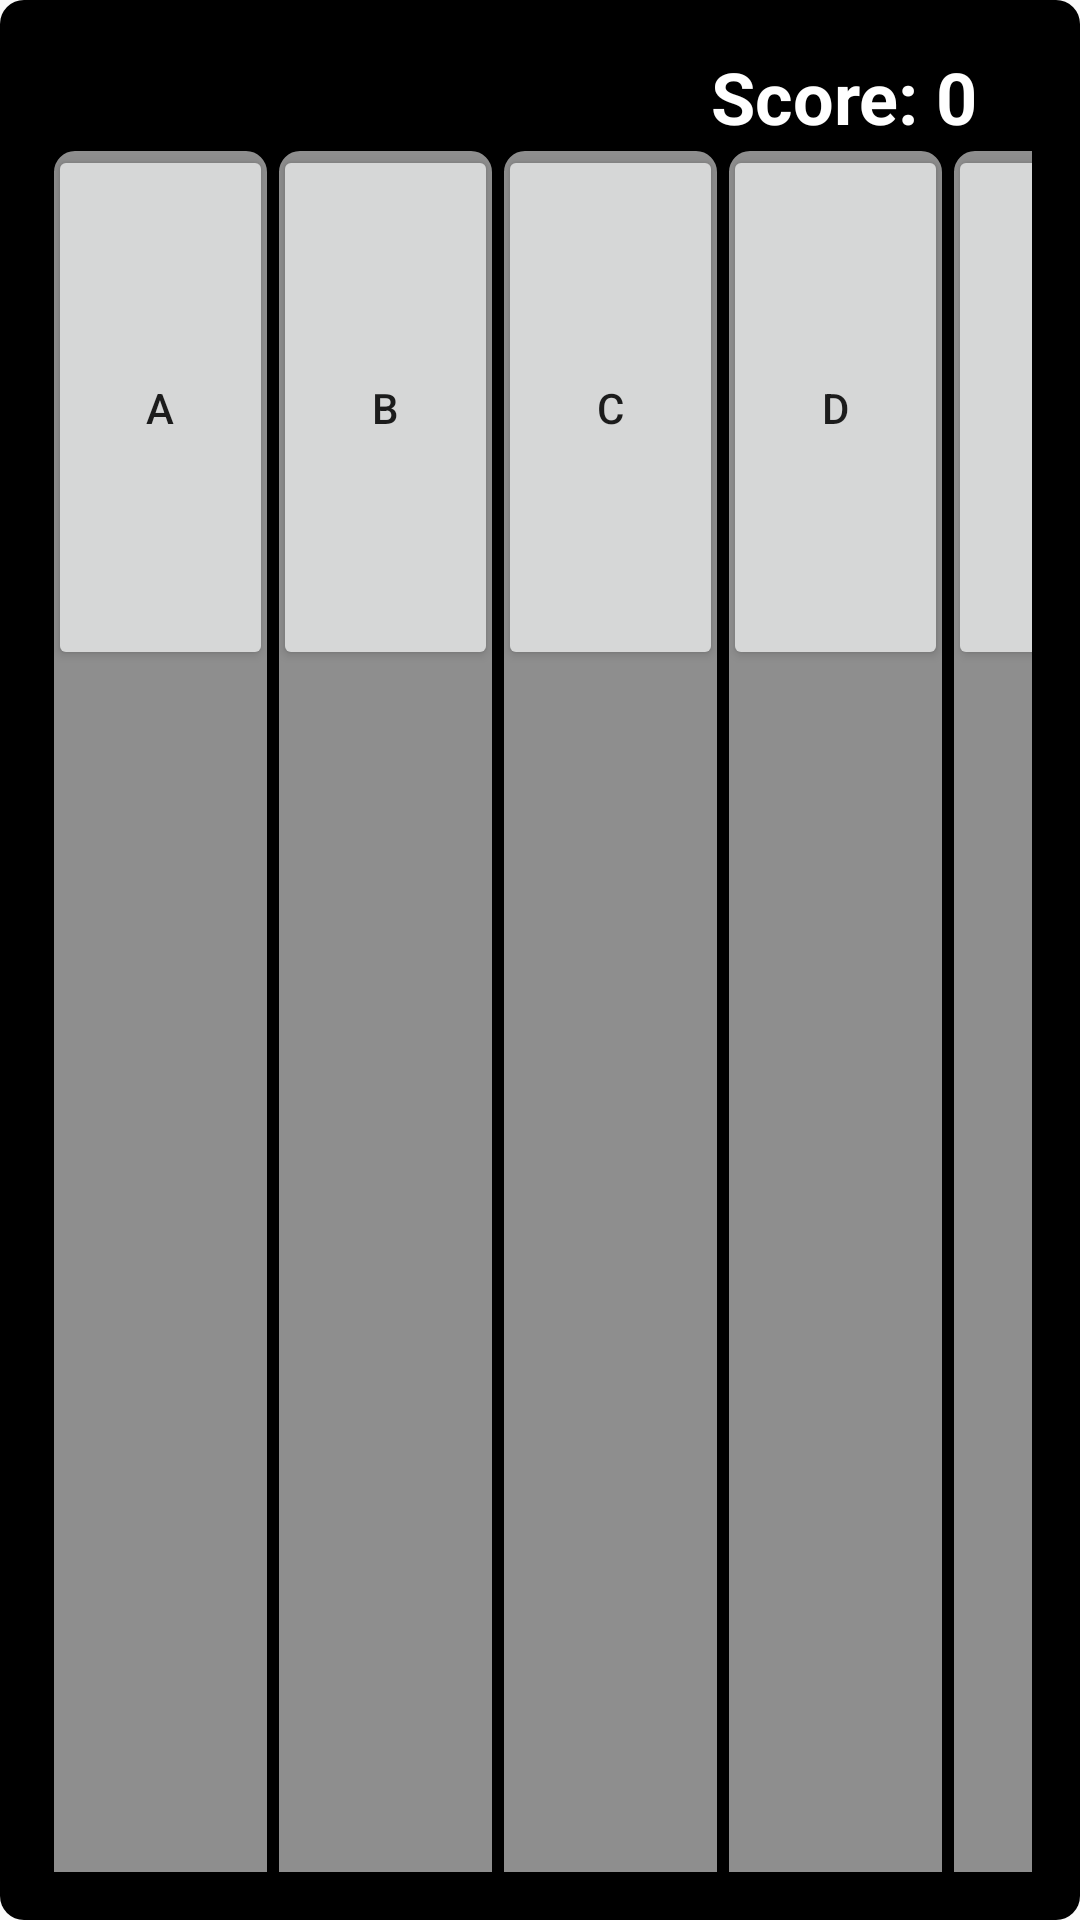

This screen was rendered from an Android layout file. Write that file and the resources it references.
<!-- AndroidManifest.xml: application theme AppTheme -->
<!-- res/layout/activity_main.xml -->
<?xml version="1.0" encoding="utf-8"?>
<LinearLayout

    xmlns:android="http://schemas.android.com/apk/res/android"
    xmlns:app="http://schemas.android.com/apk/res-auto"
    xmlns:tools="http://schemas.android.com/tools"
    android:layout_width="match_parent"
    android:layout_height="match_parent"
    android:orientation="vertical"
    android:background="@drawable/button_background"
    android:padding="16dp"
    tools:context=".MainActivity"
    >

    

    
    <TextView
        android:id="@+id/txtScore"
        android:layout_width="531dp"
        android:layout_height="wrap_content"
        android:gravity="center"
        android:text="Score: 0"
        android:textColor="#FFFFFF"
        android:textSize="24sp"
        android:textStyle="bold" />


           <LinearLayout
            android:layout_width="530dp"
            android:layout_height="886dp"
            android:orientation="horizontal">


               <LinearLayout
                   android:layout_width="75dp"
                   android:layout_height="match_parent"
                   android:background="@drawable/button_border"
                   android:orientation="horizontal"
                   android:paddingTop="0dp">

                   <Button
                       android:id="@+id/btnA"

                       android:layout_width="75dp"
                       android:layout_height="175dp"
                       android:text="A" />

               </LinearLayout>

               <LinearLayout
                   android:background="@drawable/button_border"
            android:layout_width="75dp"
            android:layout_height="match_parent"
            android:orientation="horizontal"
            android:paddingTop="0dp">

            <Button
                android:id="@+id/btnB"
                android:layout_width="380dp"
                android:layout_height="175dp"
                android:layout_weight="1"
                android:text="B" />

        </LinearLayout>

        <LinearLayout
            android:background="@drawable/button_border"
            android:layout_width="75dp"
            android:layout_height="match_parent"
            android:orientation="horizontal"
            android:paddingTop="0dp">

            <Button
                android:id="@+id/btnC"
                android:layout_width="111dp"
                android:layout_height="175dp"
                android:layout_weight="1"
                android:text="C" />

        </LinearLayout>

               <LinearLayout
                   android:background="@drawable/button_border"
                   android:layout_width="75dp"
                   android:layout_height="match_parent"
                   android:orientation="horizontal"
                   android:paddingTop="0dp">

                   <Button
                       android:id="@+id/btnD"
                       android:layout_width="111dp"
                       android:layout_height="175dp"
                       android:layout_weight="1"
                       android:text="D" />

               </LinearLayout>

               <LinearLayout
                   android:background="@drawable/button_border"
            android:layout_width="75dp"
            android:layout_height="match_parent"
            android:orientation="horizontal"
            android:paddingTop="0dp">

            <Button
                android:id="@+id/btnE"
                android:layout_width="111dp"
                android:layout_height="175dp"
                android:layout_weight="1"
                android:text="E" />

        </LinearLayout>

               <LinearLayout
                   android:background="@drawable/button_border"
                   android:layout_width="75dp"
                   android:layout_height="match_parent"
                   android:orientation="horizontal"
                   android:paddingTop="0dp">

                   <Button
                       android:id="@+id/btnF"
                       android:layout_width="111dp"
                       android:layout_height="175dp"
                       android:layout_weight="1"
                       android:text="F" />

               </LinearLayout>

               <LinearLayout
                   android:background="@drawable/button_border"
            android:layout_width="75dp"
            android:layout_height="match_parent"
            android:orientation="horizontal"
            android:paddingTop="0dp">

            <Button
                android:id="@+id/btnG"
                android:layout_width="111dp"
                android:layout_height="175dp"
                android:layout_weight="1"
                android:text="G" />

        </LinearLayout>

    </LinearLayout>

    <Button
        android:id="@+id/btnPlay"
        android:background="@drawable/back"
        android:layout_width="531dp"
        android:layout_height="wrap_content"
        android:gravity="center"

        android:text="Play" />

    <TextView
        android:id="@+id/txtGameOver"
        android:layout_width="match_parent"
        android:layout_height="wrap_content"
        android:gravity="center"
        android:text="Game Over! Try Again."
        android:textColor="#FFFFFF"
        android:textSize="14sp"
        android:textStyle="bold"
        android:visibility="gone" />

    <LinearLayout
        android:layout_width="532dp"
        android:layout_height="74dp"
        android:orientation="horizontal"
        android:gravity="center">

        <Button
            android:background="@drawable/back"
            android:id="@+id/btnSlow"
            android:layout_width="wrap_content"
            android:layout_height="wrap_content"
            android:layout_below="@+id/btnSpeed"
            android:layout_marginTop="16dp"
            android:text="level 1" />
        <Button
            android:background="@drawable/back"
            android:id="@+id/btnhaha"
            android:layout_width="wrap_content"
            android:layout_height="wrap_content"
            android:layout_below="@+id/btnB"
            android:layout_marginTop="16dp"
            android:text="level 5" />
        <Button
            android:background="@drawable/back"
            android:id="@+id/btnSpeed"
            android:layout_width="wrap_content"
            android:layout_height="wrap_content"
            android:layout_below="@+id/btnB"
            android:layout_marginTop="16dp"
            android:text="level 100" />
    </LinearLayout>

    


</LinearLayout>
<!-- resources referenced by this layout -->
<resources>
  <!-- drawable back (drawable) -->
  <shape xmlns:android="http://schemas.android.com/apk/res/android"
      android:shape="rectangle">
      <solid android:color="#A1A1A1" /> 
      <corners android:radius="8dp" /> 
  
  
      <stroke
          android:width="2dp"
          android:color="#C3C3C3" /> 
  </shape>
  <!-- drawable button_background (drawable) -->
  <shape xmlns:android="http://schemas.android.com/apk/res/android"
      android:shape="rectangle">
      <solid android:color="#000000" /> 
      <corners android:radius="8dp" /> 
  
  
  </shape>
  <!-- drawable button_border (drawable) -->
  <shape xmlns:android="http://schemas.android.com/apk/res/android"
          android:shape="rectangle">
          <solid android:color="#8E8E8E" /> 
          <corners android:radius="8dp" /> 
  
  
      <stroke
          android:width="2dp"
      android:color="#000000" /> 
  </shape>
  <style name="AppTheme" parent="Theme.AppCompat.Light.DarkActionBar">
          
          <item name="colorPrimary">#000000</item>
          <item name="colorPrimaryDark">#000000</item>
          <item name="colorAccent">@color/colorAccent</item>
      </style>
  <!-- not gathered from this repository: default colours our renderer supplied (Android Studio template values) -->
  <color name="colorAccent">#FF03DAC5</color>
</resources>
